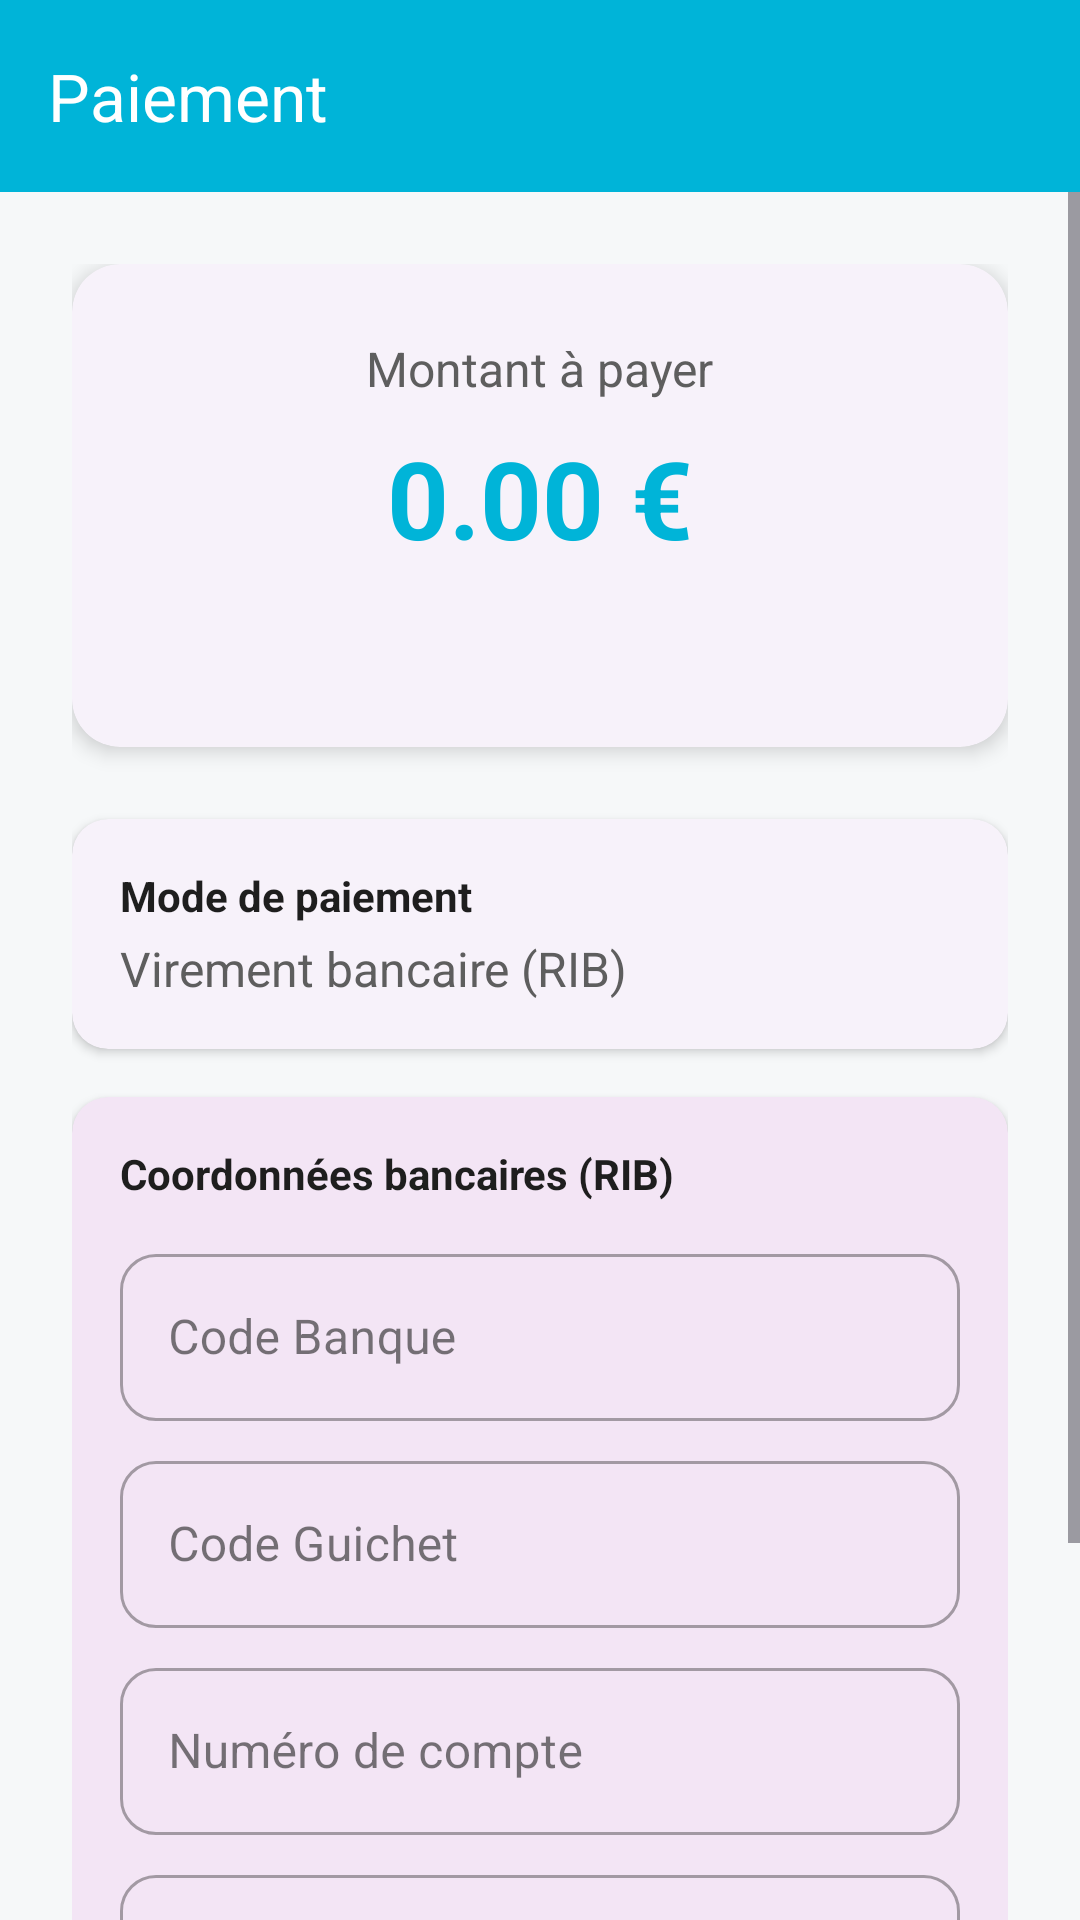

Android layout source for this screen:
<!-- AndroidManifest.xml: application theme Theme.GestionLocationVoitures -->
<!-- res/layout/activity_paiement_rib.xml -->
<?xml version="1.0" encoding="utf-8"?>
<LinearLayout xmlns:android="http://schemas.android.com/apk/res/android"
    xmlns:app="http://schemas.android.com/apk/res-auto"
    android:layout_width="match_parent"
    android:layout_height="match_parent"
    android:orientation="vertical"
    android:background="@color/background_light">

    <com.google.android.material.appbar.AppBarLayout
        android:layout_width="match_parent"
        android:layout_height="wrap_content"
        android:background="@color/uber_green">

        <androidx.appcompat.widget.Toolbar
            android:id="@+id/toolbar"
            android:layout_width="match_parent"
            android:layout_height="?attr/actionBarSize"
            android:background="@color/uber_green"
            app:titleTextColor="@color/white"
            app:title="Paiement"/>

    </com.google.android.material.appbar.AppBarLayout>

    <ScrollView
        android:layout_width="match_parent"
        android:layout_height="match_parent">

        <LinearLayout
            android:layout_width="match_parent"
            android:layout_height="wrap_content"
            android:orientation="vertical"
            android:padding="24dp">

            <com.google.android.material.card.MaterialCardView
                android:layout_width="match_parent"
                android:layout_height="wrap_content"
                android:layout_marginBottom="24dp"
                app:cardCornerRadius="16dp"
                app:cardElevation="4dp">

                <LinearLayout
                    android:layout_width="match_parent"
                    android:layout_height="wrap_content"
                    android:orientation="vertical"
                    android:padding="24dp"
                    android:gravity="center">

                    <TextView
                        android:layout_width="wrap_content"
                        android:layout_height="wrap_content"
                        android:text="Montant à payer"
                        android:textSize="16sp"
                        android:textColor="@color/text_secondary"/>

                    <TextView
                        android:id="@+id/tvMontant"
                        android:layout_width="wrap_content"
                        android:layout_height="wrap_content"
                        android:text="0.00 €"
                        android:textSize="36sp"
                        android:textStyle="bold"
                        android:textColor="@color/uber_green"
                        android:layout_marginTop="8dp"/>

                    <TextView
                        android:id="@+id/tvStatut"
                        android:layout_width="wrap_content"
                        android:layout_height="wrap_content"
                        android:text=""
                        android:textSize="14sp"
                        android:textColor="@color/text_secondary"
                        android:layout_marginTop="16dp"
                        android:gravity="center"/>

                </LinearLayout>
            </com.google.android.material.card.MaterialCardView>

            <com.google.android.material.card.MaterialCardView
                android:layout_width="match_parent"
                android:layout_height="wrap_content"
                android:layout_marginBottom="16dp"
                app:cardCornerRadius="12dp"
                app:cardElevation="2dp">

                <LinearLayout
                    android:layout_width="match_parent"
                    android:layout_height="wrap_content"
                    android:orientation="vertical"
                    android:padding="16dp">

                    <TextView
                        android:layout_width="wrap_content"
                        android:layout_height="wrap_content"
                        android:text="Mode de paiement"
                        android:textSize="14sp"
                        android:textStyle="bold"
                        android:textColor="@color/text_primary"/>

                    <TextView
                        android:layout_width="wrap_content"
                        android:layout_height="wrap_content"
                        android:text="Virement bancaire (RIB)"
                        android:textSize="16sp"
                        android:textColor="@color/text_secondary"
                        android:layout_marginTop="4dp"/>

                </LinearLayout>
            </com.google.android.material.card.MaterialCardView>

            <com.google.android.material.card.MaterialCardView
                android:layout_width="match_parent"
                android:layout_height="wrap_content"
                android:layout_marginBottom="24dp"
                app:cardCornerRadius="12dp"
                app:cardElevation="2dp"
                app:cardBackgroundColor="@color/purple_50">

                <LinearLayout
                    android:layout_width="match_parent"
                    android:layout_height="wrap_content"
                    android:orientation="vertical"
                    android:padding="16dp">

                    <TextView
                        android:layout_width="wrap_content"
                        android:layout_height="wrap_content"
                        android:text="Coordonnées bancaires (RIB)"
                        android:textSize="14sp"
                        android:textStyle="bold"
                        android:textColor="@color/text_primary"/>

                    <com.google.android.material.textfield.TextInputLayout
                        android:layout_width="match_parent"
                        android:layout_height="wrap_content"
                        android:layout_marginTop="12dp"
                        style="@style/Widget.MaterialComponents.TextInputLayout.OutlinedBox"
                        android:hint="Code Banque">

                        <com.google.android.material.textfield.TextInputEditText
                            android:id="@+id/etCodeBanque"
                            android:layout_width="match_parent"
                            android:layout_height="wrap_content"
                            android:inputType="number"
                            android:maxLength="5"/>
                    </com.google.android.material.textfield.TextInputLayout>

                    <com.google.android.material.textfield.TextInputLayout
                        android:layout_width="match_parent"
                        android:layout_height="wrap_content"
                        android:layout_marginTop="8dp"
                        style="@style/Widget.MaterialComponents.TextInputLayout.OutlinedBox"
                        android:hint="Code Guichet">

                        <com.google.android.material.textfield.TextInputEditText
                            android:id="@+id/etCodeGuichet"
                            android:layout_width="match_parent"
                            android:layout_height="wrap_content"
                            android:inputType="number"
                            android:maxLength="5"/>
                    </com.google.android.material.textfield.TextInputLayout>

                    <com.google.android.material.textfield.TextInputLayout
                        android:layout_width="match_parent"
                        android:layout_height="wrap_content"
                        android:layout_marginTop="8dp"
                        style="@style/Widget.MaterialComponents.TextInputLayout.OutlinedBox"
                        android:hint="Numéro de compte">

                        <com.google.android.material.textfield.TextInputEditText
                            android:id="@+id/etNumeroCompte"
                            android:layout_width="match_parent"
                            android:layout_height="wrap_content"
                            android:inputType="number"
                            android:maxLength="11"/>
                    </com.google.android.material.textfield.TextInputLayout>

                    <com.google.android.material.textfield.TextInputLayout
                        android:layout_width="match_parent"
                        android:layout_height="wrap_content"
                        android:layout_marginTop="8dp"
                        style="@style/Widget.MaterialComponents.TextInputLayout.OutlinedBox"
                        android:hint="Clé RIB">

                        <com.google.android.material.textfield.TextInputEditText
                            android:id="@+id/etCleRib"
                            android:layout_width="match_parent"
                            android:layout_height="wrap_content"
                            android:inputType="number"
                            android:maxLength="2"/>
                    </com.google.android.material.textfield.TextInputLayout>

                </LinearLayout>
            </com.google.android.material.card.MaterialCardView>

            <Button
                android:id="@+id/btnPayer"
                android:layout_width="match_parent"
                android:layout_height="56dp"
                android:text="Payer maintenant"
                android:backgroundTint="@color/uber_green"/>

        </LinearLayout>
    </ScrollView>
</LinearLayout>
<!-- resources referenced by this layout -->
<resources>
  <color name="background_light">#FFF6F8F9</color>
  <color name="purple_50">#F3E5F5</color>
  <color name="text_primary">#FF1E1E1E</color>
  <color name="text_secondary">#FF5E5E5E</color>
  <color name="uber_green">#FF00B4D8</color>
  <color name="white">#FFFFFFFF</color>
  <style name="Theme.GestionLocationVoitures" parent="Base.Theme.GestionLocationVoitures" />
  <style name="Base.Theme.GestionLocationVoitures" parent="Theme.Material3.DayNight.NoActionBar">
          <item name="colorPrimary">@color/primary</item>
          <item name="colorPrimaryVariant">@color/primary_variant</item>
          <item name="colorOnPrimary">@color/white</item>
          <item name="colorSecondary">@color/secondary</item>
          <item name="colorSecondaryVariant">@color/secondary_variant</item>
          <item name="colorOnSecondary">@color/white</item>
          <item name="android:colorBackground">@color/background_light</item>
          <item name="colorSurface">@color/surface</item>
          <item name="colorOnSurface">@color/text_primary</item>
          <item name="colorError">@color/error</item>
          <item name="colorOnError">@color/white</item>
          <item name="android:statusBarColor">@color/primary</item>
          <item name="android:navigationBarColor">@color/surface</item>
          <item name="android:windowLightNavigationBar" tools:targetApi="27">true</item>
          <item name="materialCardViewStyle">@style/Widget.App.CardView</item>
          <item name="textInputStyle">@style/Widget.App.TextInputLayout</item>
          <item name="floatingActionButtonStyle">@style/Widget.App.FloatingActionButton</item>
      </style>
  <color name="primary">#FF00B4D8</color>
  <color name="primary_variant">#FF0096B7</color>
  <color name="secondary">#FF4285F4</color>
  <color name="secondary_variant">#FF3367D6</color>
  <color name="surface">#FFFFFFFF</color>
  <color name="error">#FFEA4335</color>
  <style name="Widget.App.CardView" parent="Widget.Material3.CardView.Elevated">
          <item name="cardCornerRadius">@dimen/card_corner_radius</item>
          <item name="cardElevation">@dimen/card_elevation</item>
      </style>
  <style name="Widget.App.TextInputLayout" parent="Widget.Material3.TextInputLayout.OutlinedBox">
          <item name="boxCornerRadiusTopStart">@dimen/input_corner_radius</item>
          <item name="boxCornerRadiusTopEnd">@dimen/input_corner_radius</item>
          <item name="boxCornerRadiusBottomStart">@dimen/input_corner_radius</item>
          <item name="boxCornerRadiusBottomEnd">@dimen/input_corner_radius</item>
      </style>
  <style name="Widget.App.FloatingActionButton" parent="Widget.Material3.FloatingActionButton.Primary">
          <item name="backgroundTint">@color/primary</item>
      </style>
  <dimen name="card_corner_radius">16dp</dimen>
  <dimen name="card_elevation">4dp</dimen>
  <dimen name="input_corner_radius">12dp</dimen>
</resources>
